Run: headless pygame with SDL's dummy video driver; simulated clock (each Clock.tick advances the game by its frame time, no real sleeping); random seed 0; keys injected as events and as key.get_pressed() state; no mouse input.
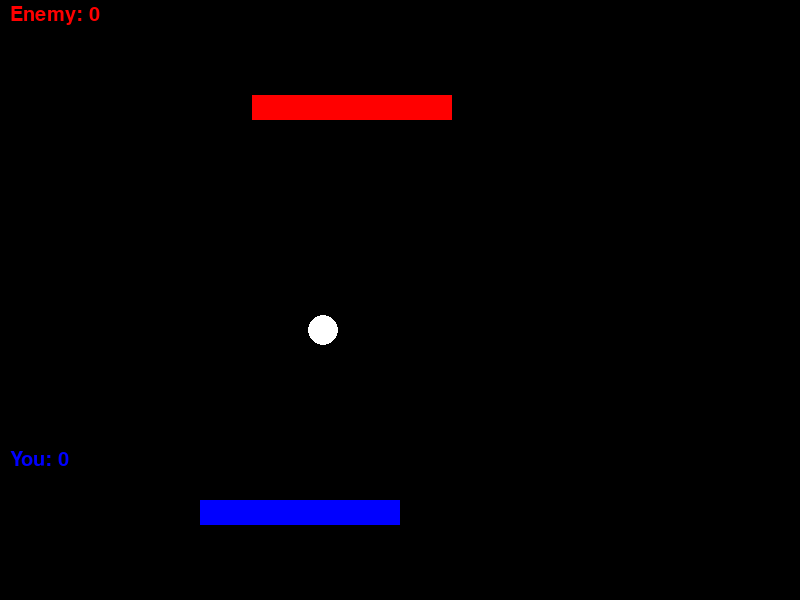
Frame 1 of 4 · flips 1–60 · no input
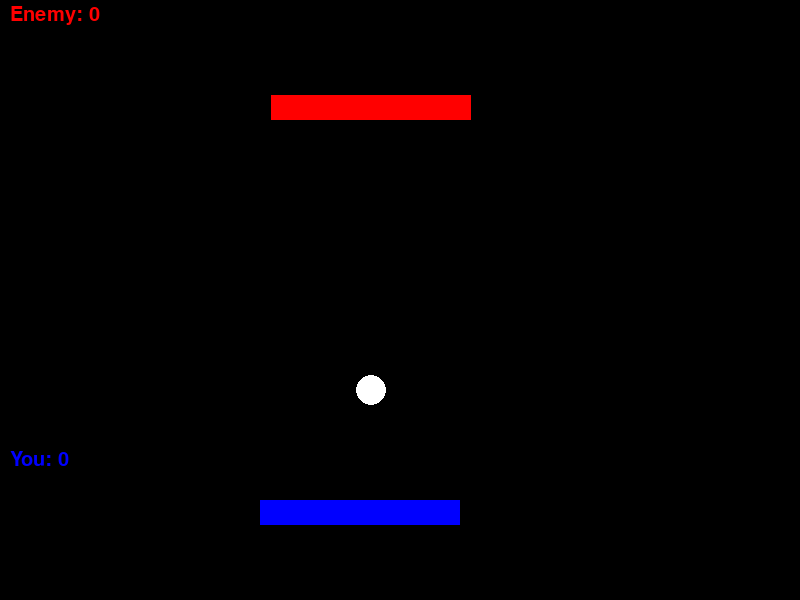
Frame 2 of 4 · flips 61–180 · tapped SPACE, RETURN · held RIGHT (→), D
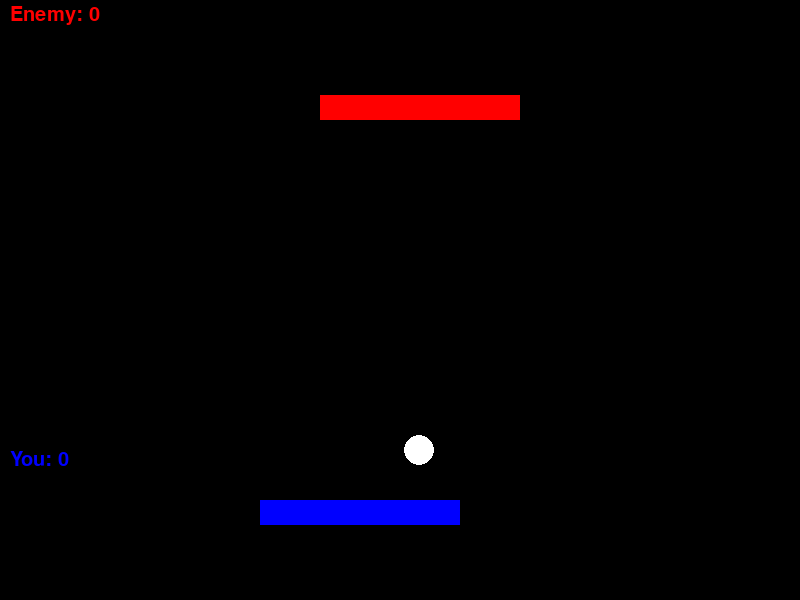
Frame 3 of 4 · flips 181–300 · held DOWN (↓), S
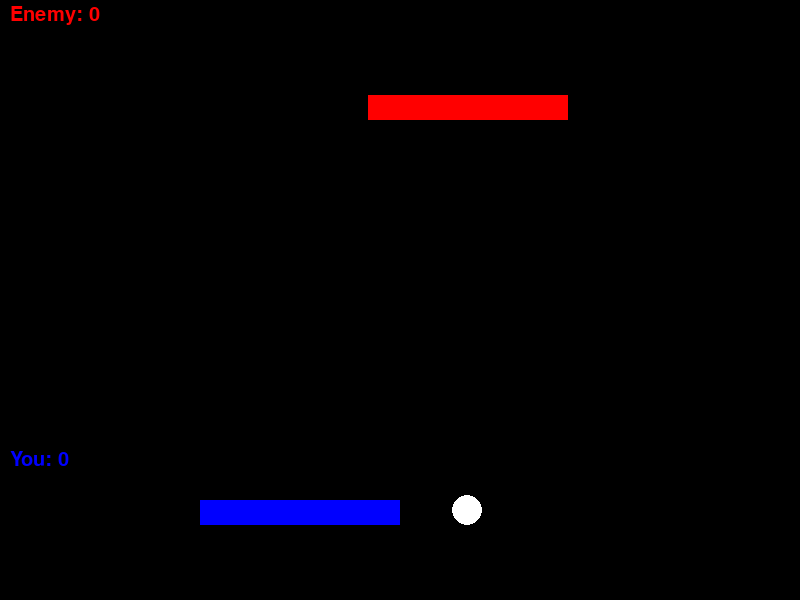
Frame 4 of 4 · flips 301–420 · held LEFT (←), A, UP (↑), W

The pygame program that drew these frames:

import pygame

pygame.init()
root = pygame.display.set_mode((800, 600))
pygame.display.set_caption("Ping pong")
run = True
x, y = 300, 300
x_move, y_move = 0.4, 0.5
xPlatform = 200
xEnemy = 300
score = 0
enemyscore = 0


def ball():
    global x, y, x_move, y_move
    x += x_move
    y += y_move
    if x > 785 or x < 15:
        x_move = x_move * (-1)
    if y > 565 or y < 15:
        y_move = y_move * (-1)
    pygame.draw.circle(root, (255, 255, 255), (x, y), 15)
def platform():
    global xPlatform, y_move, score, enemyscore
    if pygame.key.get_pressed()[pygame.K_LEFT]and xPlatform > 0:
        xPlatform -= 0.5
    if pygame.key.get_pressed()[pygame.K_RIGHT] and xPlatform  < 595:
        xPlatform += 0.5
    if xPlatform < x < xPlatform + 200 and 475 < y < 500:
        y_move = y_move*(-1)
        score += 1
    pygame.draw.rect(root,(0, 0, 255),(xPlatform, 500, 200, 25))

def enemy():
    global xEnemy, y_move, xPlatform ,x ,y, enemyscore, score
    pygame.draw.rect(root, (255, 0, 0), (xEnemy, 95, 200, 25))
    if x < xEnemy + 100 and y > 200 and xEnemy > 0:
        xEnemy -= 0.8
    if x > xEnemy + 100 and y > 15 and xEnemy < 600:
        xEnemy += 0.8
    if xEnemy < x < xEnemy + 200 and 80 < y < 145 : # AND 100 < 200
        y_move = y_move * (-1)
        enemyscore += 1

while run:
    root.fill("black")
    ball()
    platform()
    enemy()
    font = pygame.font.SysFont("Arial", 30)
    text = font.render(f"You: {score}", True, (0, 0,255))
    text2 = font.render(f"Enemy: {enemyscore}", True, (255, 0, 0))
    root.blit(text,(10,450))
    root.blit(text2,(10, 5))
    pygame.display.update()
    for event in pygame.event.get():
        if event.type == pygame.QUIT:
            run = False
